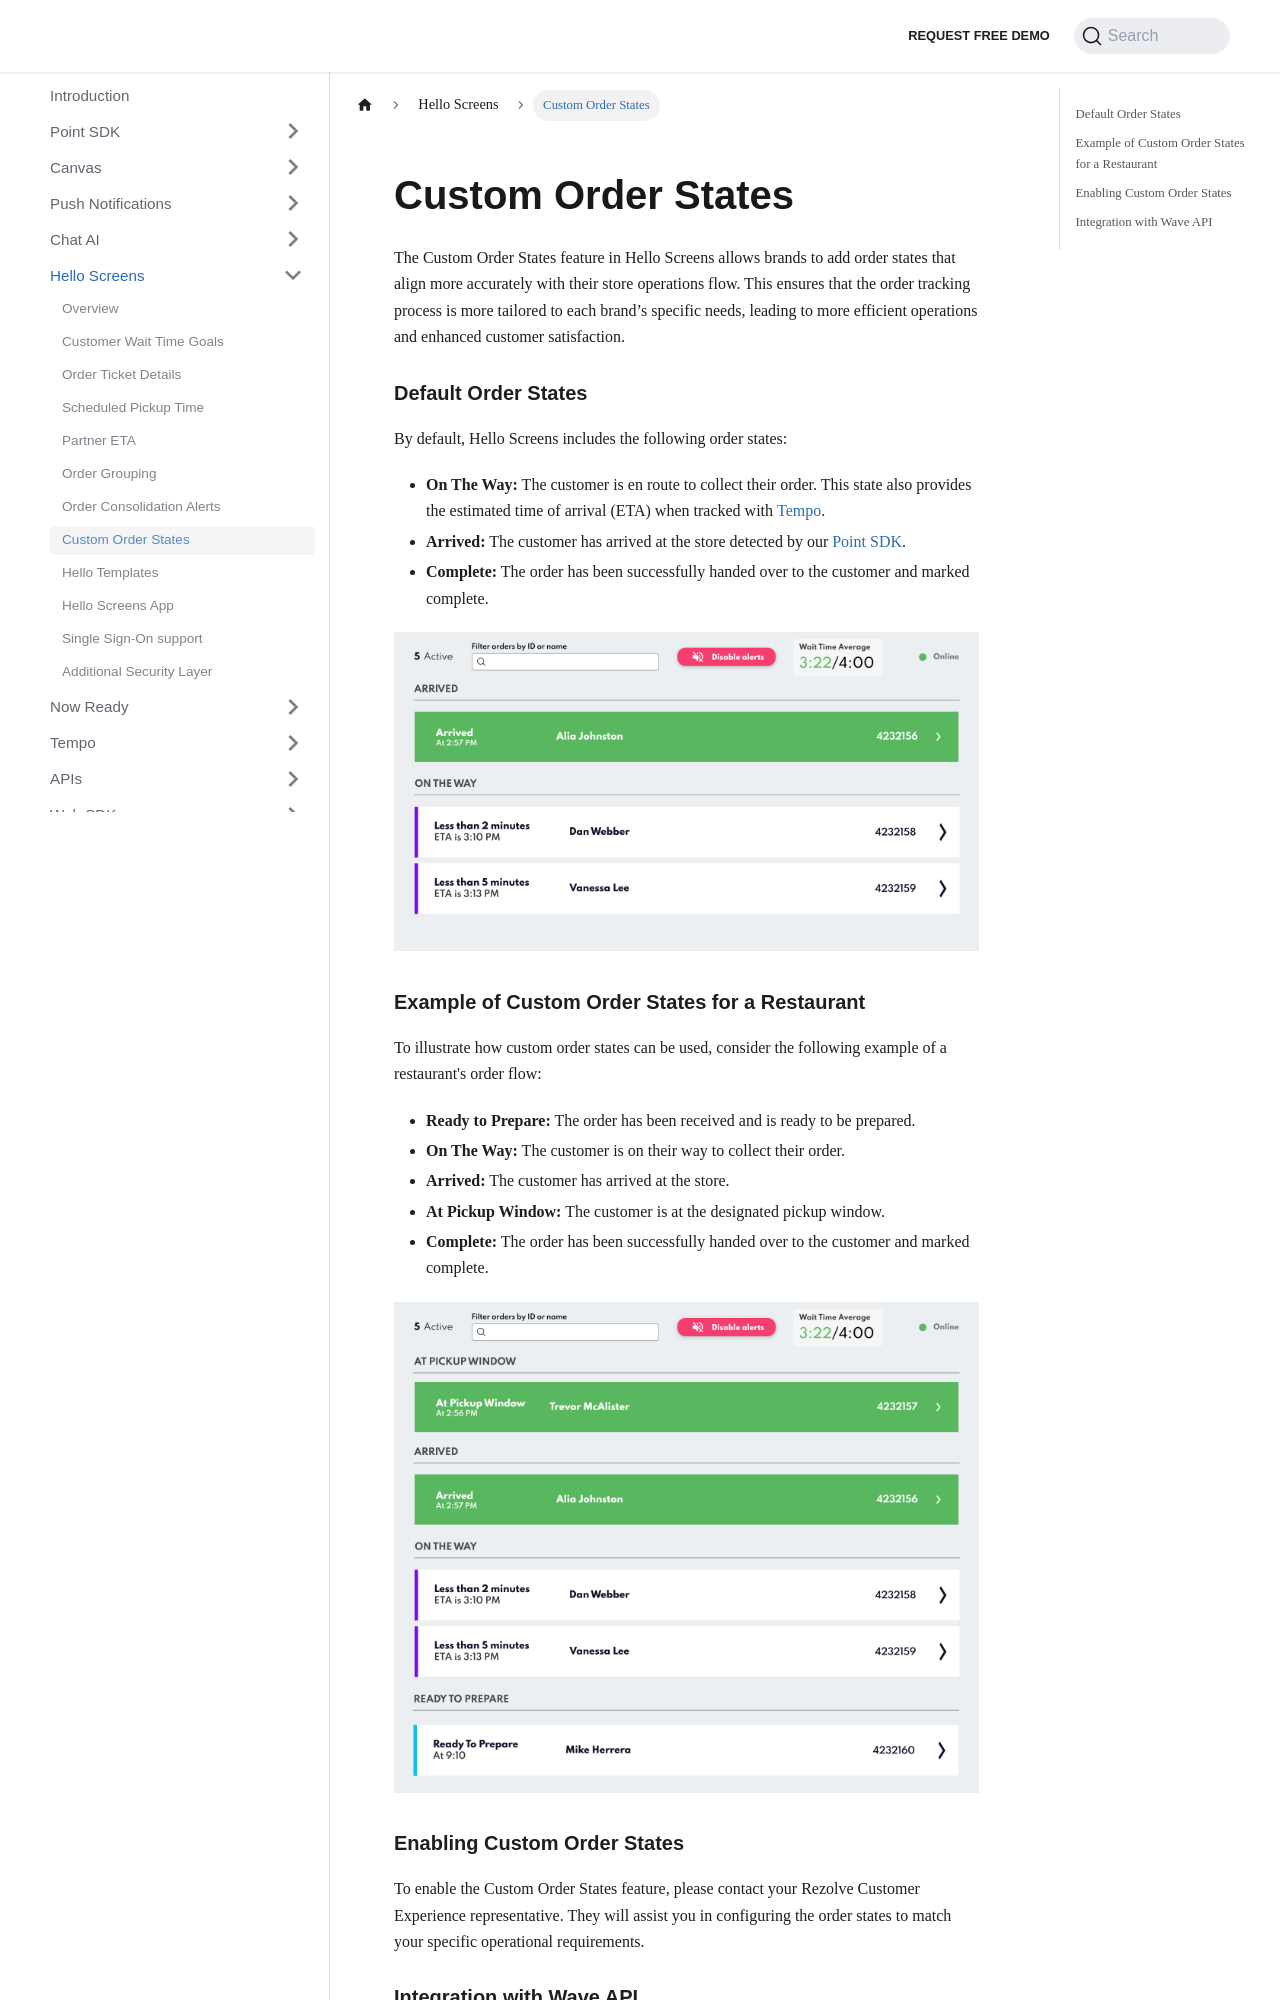

repository: Bluedot-Innovation/documentation · page: Hello Screens/Custom Order States.html · generator: docusaurus

Custom Order States
===================

The Custom Order States feature in Hello Screens allows brands to add order states that align more accurately with their store operations flow. This ensures that the order tracking process is more tailored to each brand’s specific needs, leading to more efficient operations and enhanced customer satisfaction.

### Default Order States
By default, Hello Screens includes the following order states:

* **On The Way:** The customer is en route to collect their order. This state also provides the estimated time of arrival (ETA) when tracked with [Tempo](../Tempo/Overview.md).
* **Arrived:** The customer has arrived at the store detected by our [Point SDK](../Point%20SDK/Overview.mdx).
* **Complete:** The order has been successfully handed over to the customer and marked complete.

![](../assets/Hello%20Screens%20-%20Default%20Order%20States.png)

### Example of Custom Order States for a Restaurant
To illustrate how custom order states can be used, consider the following example of a restaurant's order flow:

* **Ready to Prepare:** The order has been received and is ready to be prepared.
* **On The Way:** The customer is on their way to collect their order.
* **Arrived:** The customer has arrived at the store.
* **At Pickup Window:** The customer is at the designated pickup window.
* **Complete:** The order has been successfully handed over to the customer and marked complete.

![](../assets/Hello%20Screens%20-%20With%20Custom%20Order%20States.png)

### Enabling Custom Order States
To enable the Custom Order States feature, please contact your Rezolve Customer Experience representative. They will assist you in configuring the order states to match your specific operational requirements.
